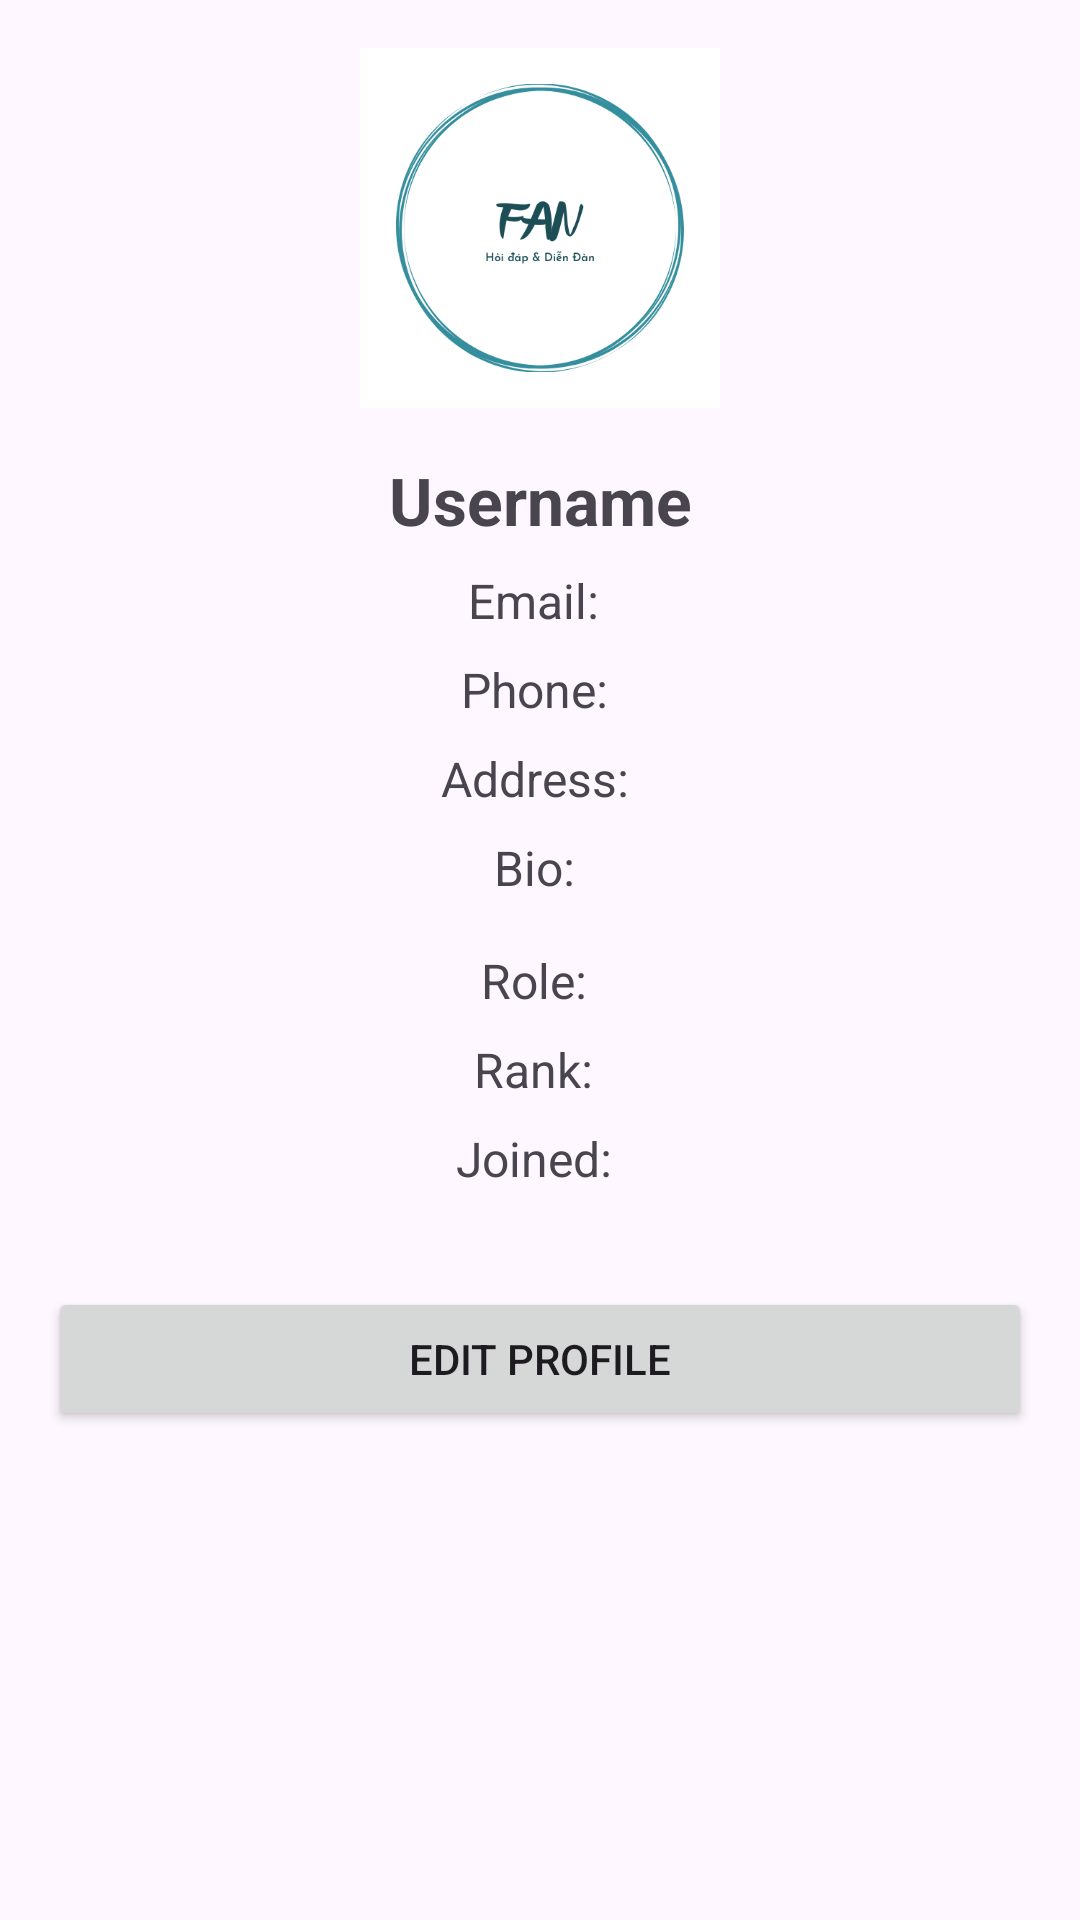

Produce the Android XML layout that renders to this screen, including the resource entries it uses.
<!-- AndroidManifest.xml: application theme Theme.Dasboad -->
<!-- res/layout/fragment_profile.xml -->
<?xml version="1.0" encoding="utf-8"?>
<ScrollView xmlns:android="http://schemas.android.com/apk/res/android"
    android:layout_width="match_parent"
    android:layout_height="match_parent"
    android:padding="16dp">

    <LinearLayout
        android:layout_width="match_parent"
        android:layout_height="wrap_content"
        android:orientation="vertical"
        android:gravity="center">

        
        <ImageView
            android:id="@+id/imgAvatar"
            android:layout_width="120dp"
            android:layout_height="120dp"
            android:src="@drawable/app_logo"
            android:layout_gravity="center"
            android:layout_marginBottom="16dp"
            android:contentDescription="Avatar"
            android:background="@drawable/app_logo"
            android:scaleType="centerCrop" />

        
        <TextView
            android:id="@+id/tvUsername"
            android:layout_width="match_parent"
            android:layout_height="wrap_content"
            android:text="Username"
            android:textSize="22sp"
            android:textStyle="bold"
            android:gravity="center"
            android:layout_marginBottom="8dp" />

        <TextView
            android:id="@+id/tvEmail"
            android:layout_width="wrap_content"
            android:layout_height="wrap_content"
            android:text="Email: "
            android:textSize="16sp"
            android:layout_marginBottom="8dp" />
        
        <TextView
            android:id="@+id/tvPhone"
            android:layout_width="match_parent"
            android:layout_height="wrap_content"
            android:text="Phone: "
            android:textSize="16sp"
            android:gravity="center"
            android:layout_marginBottom="8dp" />

        
        <TextView
            android:id="@+id/tvAddress"
            android:layout_width="match_parent"
            android:layout_height="wrap_content"
            android:text="Address: "
            android:textSize="16sp"
            android:gravity="center"
            android:layout_marginBottom="8dp" />

        
        <TextView
            android:id="@+id/tvBio"
            android:layout_width="match_parent"
            android:layout_height="wrap_content"
            android:text="Bio: "
            android:textSize="16sp"
            android:gravity="center"
            android:layout_marginBottom="16dp" />

        <TextView
            android:id="@+id/tvRole"
            android:layout_width="wrap_content"
            android:layout_height="wrap_content"
            android:text="Role: "
            android:textSize="16sp"
            android:layout_marginBottom="8dp" />

        <TextView
            android:id="@+id/tvRank"
            android:layout_width="wrap_content"
            android:layout_height="wrap_content"
            android:text="Rank: "
            android:textSize="16sp"
            android:layout_marginBottom="8dp" />
        <TextView
            android:id="@+id/tvJoinTime"
            android:layout_width="wrap_content"
            android:layout_height="wrap_content"
            android:text="Joined: "
            android:textSize="16sp"
            android:layout_marginBottom="16dp" />
        
        <Button
            android:id="@+id/btnEditProfile"
            android:layout_width="match_parent"
            android:layout_height="wrap_content"
            android:text="Edit Profile"
            android:layout_marginTop="16dp" />
    </LinearLayout>
</ScrollView>
<!-- resources referenced by this layout -->
<resources>
  <!-- drawable app_logo: png bitmap (drawable, 41768 bytes) -->
  <style name="Theme.Dasboad" parent="Base.Theme.Dasboad" />
  <style name="Base.Theme.Dasboad" parent="Theme.Material3.DayNight.NoActionBar">
          
          
      </style>
</resources>
